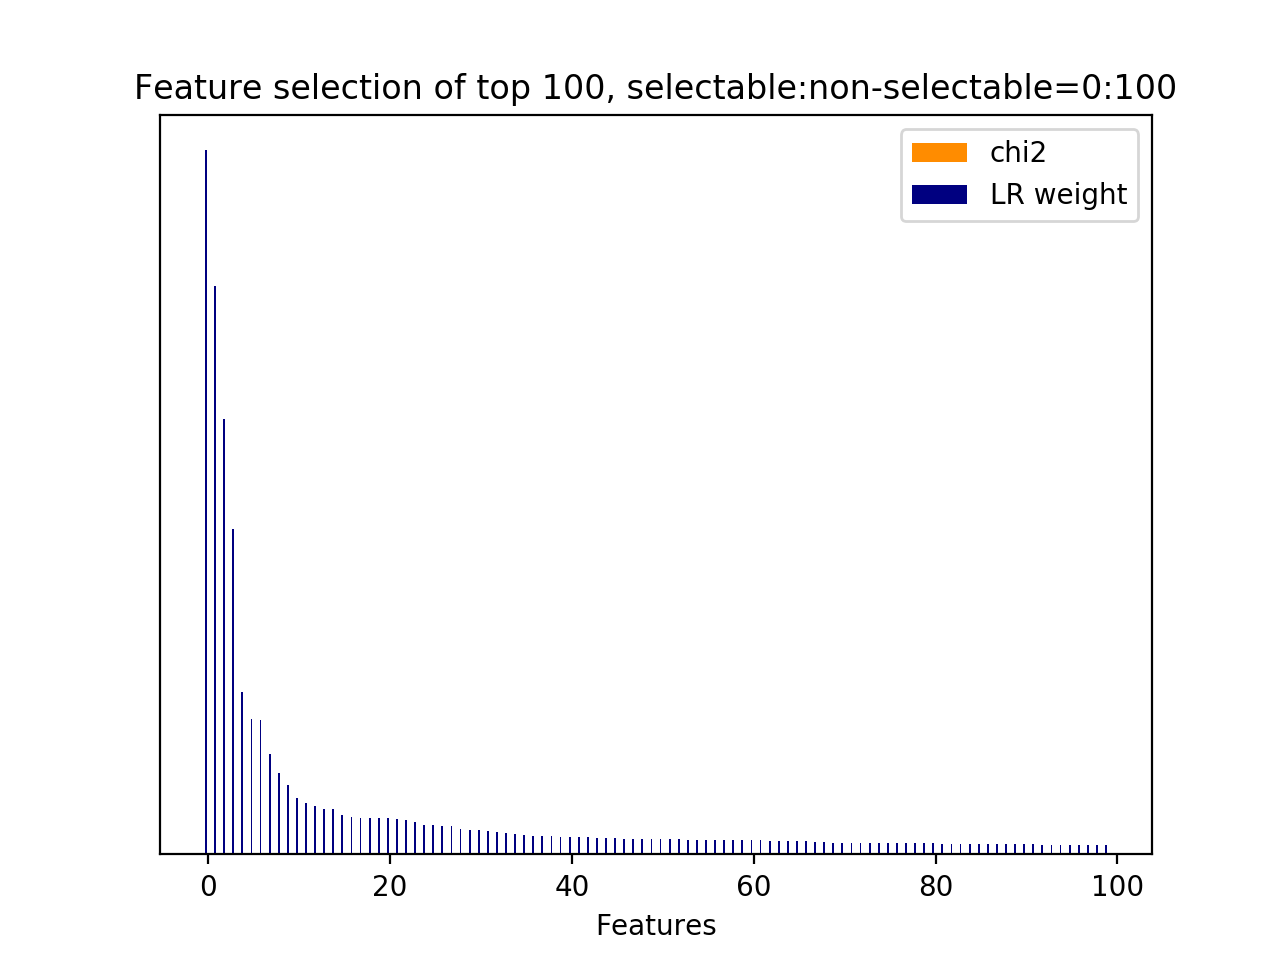

The file beside this chart, header and first rows:
id, name, prefix, chi2, chi2_rank, clf_weight, clf_weight_rank
3, 9.1, b'9.1-w2v_feature.current_user_utterance…, 0.0000, 166, 1, 0
512, 9.2.1, b'9.2.1-w2v_similarity.next_user_utteran…, 0.0000, 129, 0.8074, 1
1, 9.1, b'9.1-w2v_feature.current_user_utterance…, 0.0000, 164, 0.6179, 2
6, 9.1, b'9.1-w2v_feature.current_user_utterance…, 0.0000, 169, 0.4620, 3
17, 9.1, b'9.1-w2v_feature.current_user_utterance…, 0.0000, 180, 0.2306, 4
7, 9.1, b'9.1-w2v_feature.current_user_utterance…, 0.0000, 170, 0.1926, 5
20, 9.1, b'9.1-w2v_feature.current_user_utterance…, 0.0000, 183, 0.1908, 6
5, 9.1, b'9.1-w2v_feature.current_user_utterance…, 0.0000, 168, 0.1426, 7
79, 9.1, b'9.1-w2v_feature.current_user_utterance…, 0.0000, 227, 0.1163, 8
8, 9.1, b'9.1-w2v_feature.current_user_utterance…, 0.0000, 171, 0.0990, 9
18, 9.1, b'9.1-w2v_feature.current_user_utterance…, 0.0000, 181, 0.0804, 10
25, 9.1, b'9.1-w2v_feature.current_user_utterance…, 0.0000, 188, 0.0731, 11
12, 9.1, b'9.1-w2v_feature.current_user_utterance…, 0.0000, 175, 0.0687, 12
47, 9.1, b'9.1-w2v_feature.current_user_utterance…, 0.0000, 145, 0.0647, 13
24, 9.1, b'9.1-w2v_feature.current_user_utterance…, 0.0000, 187, 0.0646, 14
21, 9.1, b'9.1-w2v_feature.current_user_utterance…, 0.0000, 184, 0.0560, 15
10, 9.1, b'9.1-w2v_feature.current_user_utterance…, 0.0000, 173, 0.0529, 16
26, 9.1, b'9.1-w2v_feature.current_user_utterance…, 0.0000, 189, 0.0523, 17
27, 9.1, b'9.1-w2v_feature.current_user_utterance…, 0.0000, 190, 0.0518, 18
57, 9.1, b'9.1-w2v_feature.current_user_utterance…, 0.0000, 155, 0.0515, 19
11, 9.1, b'9.1-w2v_feature.current_user_utterance…, 0.0000, 174, 0.0513, 20
101, 9.1, b'9.1-w2v_feature.current_user_utterance…, 0.0000, 199, 0.0510, 21
15, 9.1, b'9.1-w2v_feature.current_user_utterance…, 0.0000, 177, 0.0492, 22
28, 9.1, b'9.1-w2v_feature.current_user_utterance…, 0.0000, 191, 0.0455, 23
453, 9.1, b'9.1-w2v_feature.next_system_utterance_…, 0.0000, 358, 0.0418, 24
54, 9.1, b'9.1-w2v_feature.current_user_utterance…, 0.0000, 152, 0.0411, 25
46, 9.1, b'9.1-w2v_feature.current_user_utterance…, 0.0000, 144, 0.0410, 26
2, 9.1, b'9.1-w2v_feature.current_user_utterance…, 0.0000, 165, 0.0407, 27
35, 9.1, b'9.1-w2v_feature.current_user_utterance…, 0.0000, 133, 0.0367, 28
223, 9.1, b'9.1-w2v_feature.current_user_utterance…, 0.0000, 113, 0.0352, 29
196, 9.1, b'9.1-w2v_feature.current_user_utterance…, 0.0000, 100, 0.0344, 30
142, 9.1, b'9.1-w2v_feature.current_user_utterance…, 0.0000, 47, 0.0330, 31
442, 9.1, b'9.1-w2v_feature.next_system_utterance_…, 0.0000, 283, 0.0321, 32
82, 9.1, b'9.1-w2v_feature.current_user_utterance…, 0.0000, 244, 0.0302, 33
97, 9.1, b'9.1-w2v_feature.current_user_utterance…, 0.0000, 224, 0.0284, 34
187, 9.1, b'9.1-w2v_feature.current_user_utterance…, 0.0000, 27, 0.0278, 35
52, 9.1, b'9.1-w2v_feature.current_user_utterance…, 0.0000, 150, 0.0263, 36
315, 9.1, b'9.1-w2v_feature.next_system_utterance_…, 0.0000, 413, 0.0258, 37
189, 9.1, b'9.1-w2v_feature.current_user_utterance…, 0.0000, 29, 0.0257, 38
244, 9.1, b'9.1-w2v_feature.current_user_utterance…, 0.0000, 84, 0.0253, 39
78, 9.1, b'9.1-w2v_feature.current_user_utterance…, 0.0000, 240, 0.0248, 40
128, 9.1, b'9.1-w2v_feature.current_user_utterance…, 0.0000, 1, 0.0242, 41
118, 9.1, b'9.1-w2v_feature.current_user_utterance…, 0.0000, 216, 0.0241, 42
202, 9.1, b'9.1-w2v_feature.current_user_utterance…, 0.0000, 106, 0.0237, 43
292, 9.1, b'9.1-w2v_feature.current_user_utterance…, 0.0000, 390, 0.0233, 44
56, 9.1, b'9.1-w2v_feature.current_user_utterance…, 0.0000, 154, 0.0228, 45
22, 9.1, b'9.1-w2v_feature.current_user_utterance…, 0.0000, 185, 0.0224, 46
165, 9.1, b'9.1-w2v_feature.current_user_utterance…, 0.0000, 5, 0.0224, 47
93, 9.1, b'9.1-w2v_feature.current_user_utterance…, 0.0000, 255, 0.0222, 48
159, 9.1, b'9.1-w2v_feature.current_user_utterance…, 0.0000, 33, 0.0218, 49
19, 9.1, b'9.1-w2v_feature.current_user_utterance…, 0.0000, 182, 0.0216, 50
30, 9.1, b'9.1-w2v_feature.current_user_utterance…, 0.0000, 162, 0.0215, 51
99, 9.1, b'9.1-w2v_feature.current_user_utterance…, 0.0000, 197, 0.0212, 52
80, 9.1, b'9.1-w2v_feature.current_user_utterance…, 0.0000, 241, 0.0211, 53
301, 9.1, b'9.1-w2v_feature.next_system_utterance_…, 0.0000, 399, 0.0211, 54
148, 9.1, b'9.1-w2v_feature.current_user_utterance…, 0.0000, 53, 0.0208, 55
156, 9.1, b'9.1-w2v_feature.current_user_utterance…, 0.0000, 61, 0.0206, 56
278, 9.1, b'9.1-w2v_feature.current_user_utterance…, 0.0000, 440, 0.0205, 57
116, 9.1, b'9.1-w2v_feature.current_user_utterance…, 0.0000, 214, 0.0201, 58
53, 9.1, b'9.1-w2v_feature.current_user_utterance…, 0.0000, 151, 0.0200, 59
... 454 more rows
